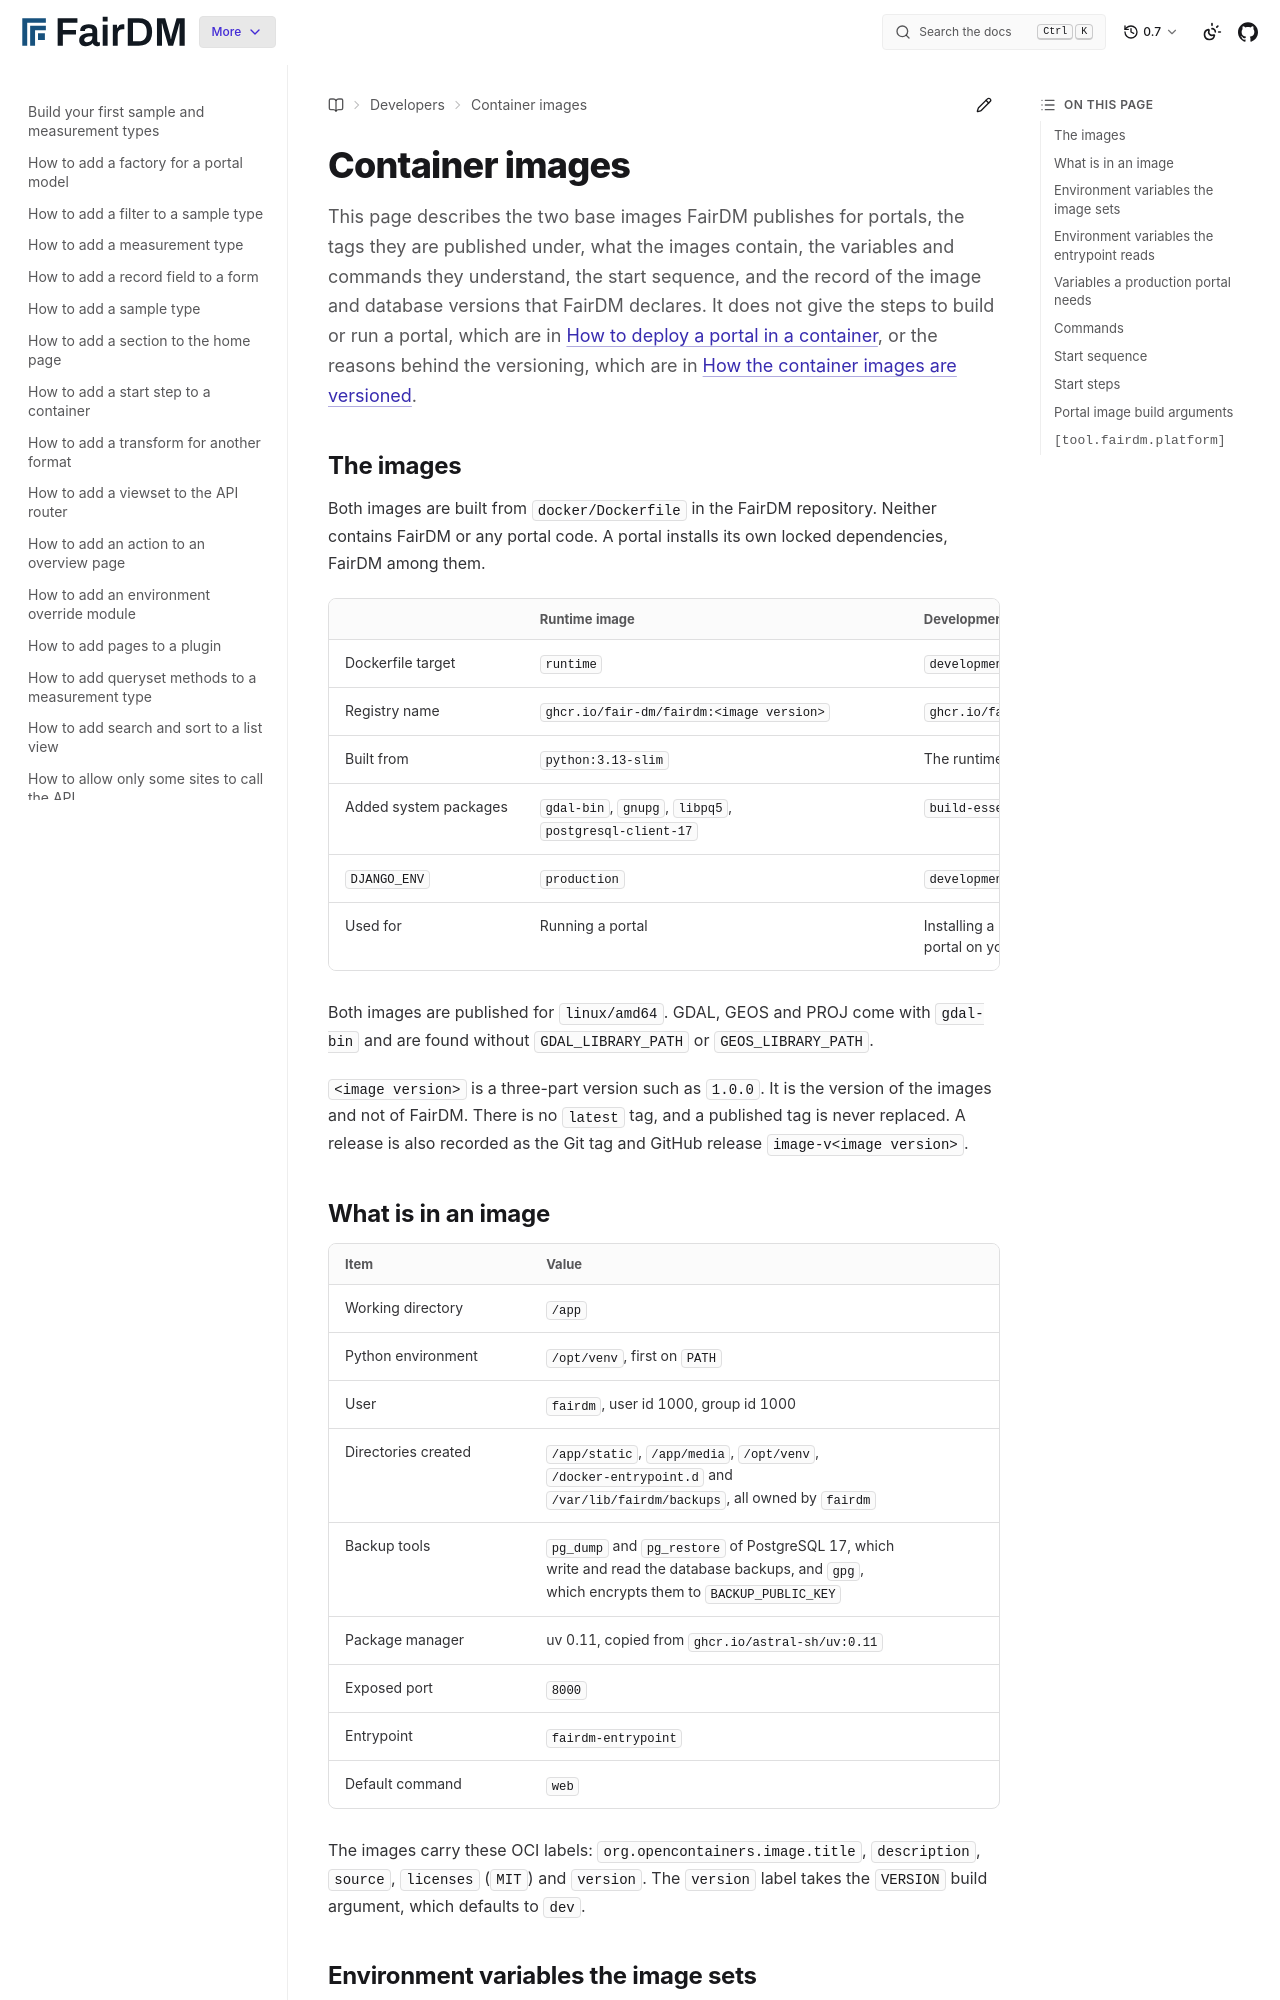

repository: FAIR-DM/fairdm · page: 0.7/developers/reference/container-images.html · generator: sphinx

# Container images

This page describes the two base images FairDM publishes for portals, the tags they are published under, what the images contain, the variables and commands they understand, the start sequence, and the record of the image and database versions that FairDM declares. It does not give the steps to build or run a portal, which are in [How to deploy a portal in a container](../how-to/deploy-a-portal-in-a-container.md), or the reasons behind the versioning, which are in [How the container images are versioned](../explanation/how-the-container-images-are-versioned.md).

## The images

Both images are built from `docker/Dockerfile` in the FairDM repository. Neither contains FairDM or any portal code. A portal installs its own locked dependencies, FairDM among them.

| | Runtime image | Development image |
| --- | --- | --- |
| Dockerfile target | `runtime` | `development` |
| Registry name | `ghcr.io/fair-dm/fairdm:<image version>` | `ghcr.io/fair-dm/fairdm:<image version>-dev` |
| Built from | `python:3.13-slim` | The runtime image |
| Added system packages | `gdal-bin`, `gnupg`, `libpq5`, `postgresql-client-17` | `build-essential`, `libpq-dev`, `git` |
| `DJANGO_ENV` | `production` | `development` |
| Used for | Running a portal | Installing a portal's dependencies, and running a portal on your own machine |

Both images are published for `linux/amd64`. GDAL, GEOS and PROJ come with `gdal-bin` and are found without `GDAL_LIBRARY_PATH` or `GEOS_LIBRARY_PATH`.

`<image version>` is a three-part version such as `1.0.0`. It is the version of the images and not of FairDM. There is no `latest` tag, and a published tag is never replaced. A release is also recorded as the Git tag and GitHub release `image-v<image version>`.

## What is in an image

| Item | Value |
| --- | --- |
| Working directory | `/app` |
| Python environment | `/opt/venv`, first on `PATH` |
| User | `fairdm`, user id 1000, group id 1000 |
| Directories created | `/app/static`, `/app/media`, `/opt/venv`, `/docker-entrypoint.d` and `/var/lib/fairdm/backups`, all owned by `fairdm` |
| Backup tools | `pg_dump` and `pg_restore` of PostgreSQL 17, which write and read the database backups, and `gpg`, which encrypts them to `BACKUP_PUBLIC_KEY` |
| Package manager | uv 0.11, copied from `ghcr.io/astral-sh/uv:0.11` |
| Exposed port | `8000` |
| Entrypoint | `fairdm-entrypoint` |
| Default command | `web` |

The images carry these OCI labels: `org.opencontainers.image.title`, `description`, `source`, `licenses` (`MIT`) and `version`. The `version` label takes the `VERSION` build argument, which defaults to `dev`.
